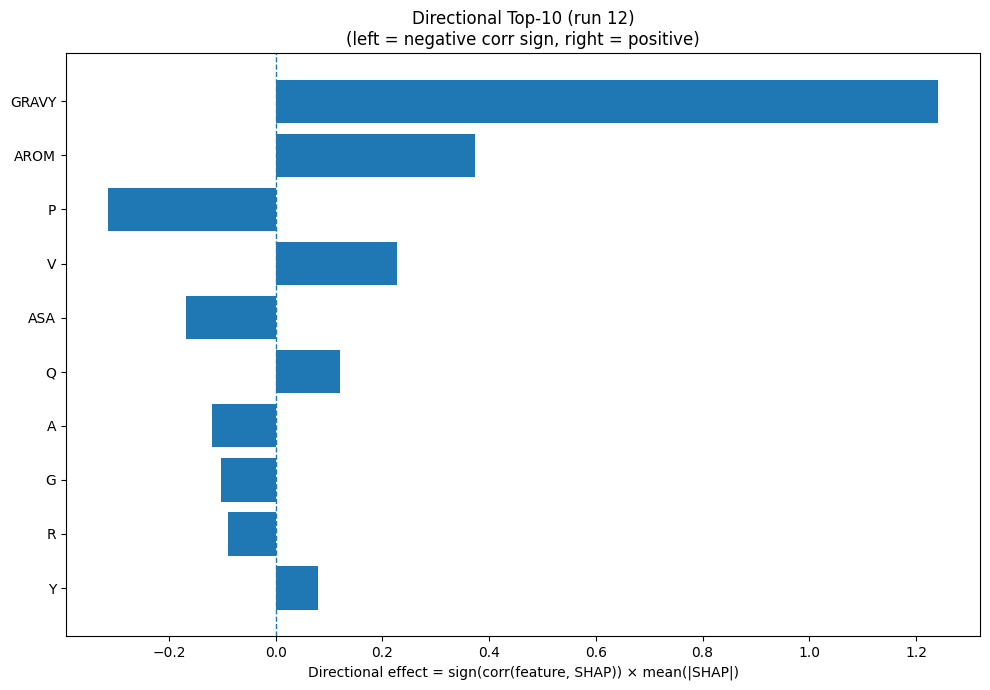

Data behind this chart, as committed beside it:
Index, Feature, CorrSign, MeanAbsSHAP, DirectionalEffect
32, GRAVY, 1.0, 1.242, 1.242
33, AROM, 1.0, 0.3735, 0.3735
12, P, -1.0, 0.3149, -0.3149
17, V, 1.0, 0.2276, 0.2276
31, ASA, -1.0, 0.1681, -0.1681
13, Q, 1.0, 0.1207, 0.1207
0, A, -1.0, 0.1196, -0.1196
5, G, -1.0, 0.1032, -0.1032
14, R, -1.0, 0.08875, -0.08875
19, Y, 1.0, 0.07866, 0.07866
16, T, -1.0, 0.07168, -0.07168
24, SS8_E, 1.0, 0.06504, 0.06504
21, SS3_E, 1.0, 0.06296, 0.06296
7, I, 1.0, 0.06283, 0.06283
30, SS8_-, 1.0, 0.05845, 0.05845
2, D, -1.0, 0.04206, -0.04206
15, S, -1.0, 0.0314, -0.0314
10, M, -1.0, 0.03064, -0.03064
6, H, 1.0, 0.02918, 0.02918
11, N, 1.0, 0.02435, 0.02435
4, F, -1.0, 0.02245, -0.02245
23, SS8_H, -1.0, 0.02098, -0.02098
8, K, 1.0, 0.01309, 0.01309
20, SS3_H, 1.0, 0.01017, 0.01017
22, SS3_C, -1.0, 0.008932, -0.008932
9, L, 1.0, 0.004911, 0.004911
3, E, 1.0, 0.004199, 0.004199
1, C, 0.0, 0.0, 0.0
25, SS8_G, 0.0, 0.0, 0.0
18, W, 0.0, 0.0, 0.0
29, SS8_S, 0.0, 0.0, 0.0
28, SS8_T, 0.0, 0.0, 0.0
27, SS8_B, 0.0, 0.0, 0.0
26, SS8_I, 0.0, 0.0, 0.0
